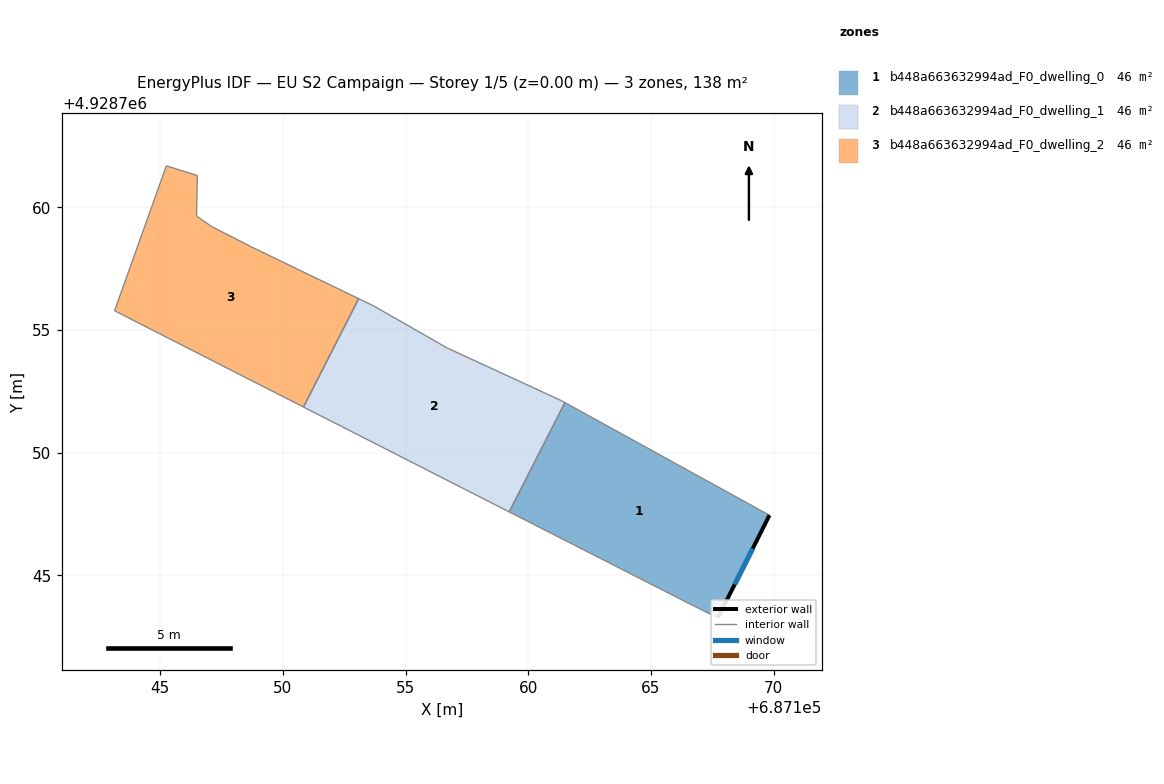
=== STOREY PLAN SPEC (per zone: floor XY polygon, exterior-wall plan segments, windows/doors) ===
zone 1: b448a663632994ad_F0_dwelling_0  (46.1 m²)
  floor: (687169.82, 4928747.45) (687167.72, 4928743.27) (687166.53, 4928743.86) (687159.22, 4928747.59) (687161.49, 4928752.04)
  exterior wall: (687167.72, 4928743.27) – (687169.82, 4928747.45)  [4.7 m]
    window: (687168.41, 4928744.63) – (687169.14, 4928746.09)  [1.7 m²]
  interior walls: 4
zone 2: b448a663632994ad_F0_dwelling_1  (46.1 m²)
  floor: (687161.34, 4928752.12) (687161.49, 4928752.04) (687159.22, 4928747.59) (687150.84, 4928751.86) (687153.09, 4928756.27) (687153.69, 4928755.98) (687156.70, 4928754.26)
  interior walls: 7
zone 3: b448a663632994ad_F0_dwelling_2  (46.1 m²)
  floor: (687153.09, 4928756.27) (687150.84, 4928751.86) (687143.14, 4928755.78) (687145.25, 4928761.68) (687146.51, 4928761.29) (687146.48, 4928759.64) (687147.08, 4928759.22) (687148.70, 4928758.39)
  interior walls: 8

=== DERIVED (storey summary) ===
Building: EU S2 Campaign
Storey: 1 of 5  (floor level z = 0.00 m)
Storey gross floor area: 138.4 m²
Zones on this storey: 3
  - b448a663632994ad_F0_dwelling_0: floor 46.1 m²; exterior wall 4.7 m (14.0 m²); 1 window(s) 1.7 m²; WWR 12.2%
  - b448a663632994ad_F0_dwelling_1: floor 46.1 m²
  - b448a663632994ad_F0_dwelling_2: floor 46.1 m²
Zone adjacency (shared interzone walls):
  - b448a663632994ad_F0_dwelling_0 ↔ b448a663632994ad_F0_dwelling_1
  - b448a663632994ad_F0_dwelling_1 ↔ b448a663632994ad_F0_dwelling_2